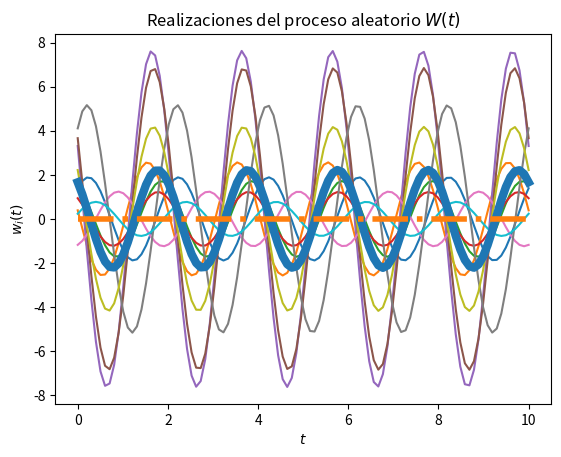
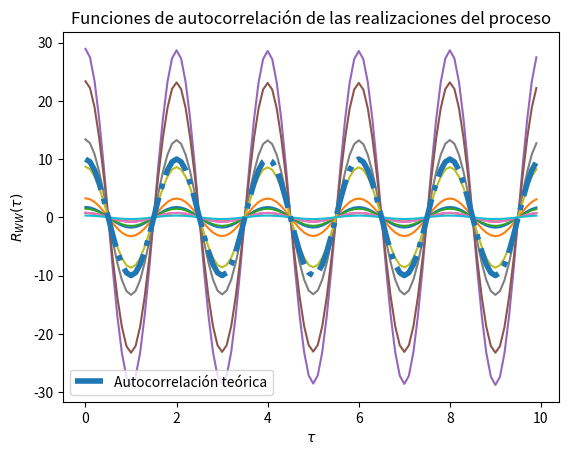

Write Python code to recreate these figures, in order.
# Solución del Laboratorio 4

# Los parámetros T, t_final y N son elegidos arbitrariamente

import numpy as np
from scipy import stats
import matplotlib.pyplot as plt

# Variables aleatorias X y Y
vaX = stats.norm(0, np.sqrt(8))
vaY = stats.norm(0, np.sqrt(8))

# Creación del vector de tiempo
T = 100			# número de elementos
t_final = 10	# tiempo en segundos
t = np.linspace(0, t_final, T)

# Inicialización del proceso aleatorio X(t) con N realizaciones
N = 10
W_t = np.empty((N, len(t)))	# N funciones del tiempo x(t) con T puntos

# Creación de las muestras del proceso x(t) (A y Z independientes)
for i in range(N):
	X = vaX.rvs()
	Y = vaY.rvs()
	w_t = X * np.cos(np.pi*t) + Y * np.sin(np.pi*t)
	W_t[i,:] = w_t
	plt.plot(t, w_t)

# Promedio de las N realizaciones en cada instante (cada punto en t)
P = [np.mean(W_t[:,i]) for i in range(len(t))]
plt.plot(t, P, lw=6)

# Graficar el resultado teórico del valor esperado
E = 0 * t
plt.plot(t, E, '-.', lw=4)

# Mostrar las realizaciones, y su promedio calculado y teórico
plt.title('Realizaciones del proceso aleatorio $W(t)$')
plt.xlabel('$t$')
plt.ylabel('$w_i(t)$')
plt.show()

# T valores de desplazamiento tau
desplazamiento = np.arange(T)
taus = desplazamiento/t_final

# Inicialización de matriz de valores de correlación para las N funciones
corr = np.empty((N, len(desplazamiento)))

# Nueva figura para la autocorrelación
plt.figure()

# Cálculo de correlación para cada valor de tau
for n in range(N):
	for i, tau in enumerate(desplazamiento):
		corr[n, i] = np.correlate(W_t[n,:], np.roll(W_t[n,:], tau))/T
	plt.plot(taus, corr[n,:])

# Valor teórico de correlación
Rxx = 10 * np.cos(np.pi*taus)

# Gráficas de correlación para cada realización y la
plt.plot(taus, Rxx, '-.', lw=4, label='Autocorrelación teórica')
plt.title('Funciones de autocorrelación de las realizaciones del proceso')
plt.xlabel(r'$\tau$')
plt.ylabel(r'$R_{WW}(\tau)$')
plt.legend()
plt.show()